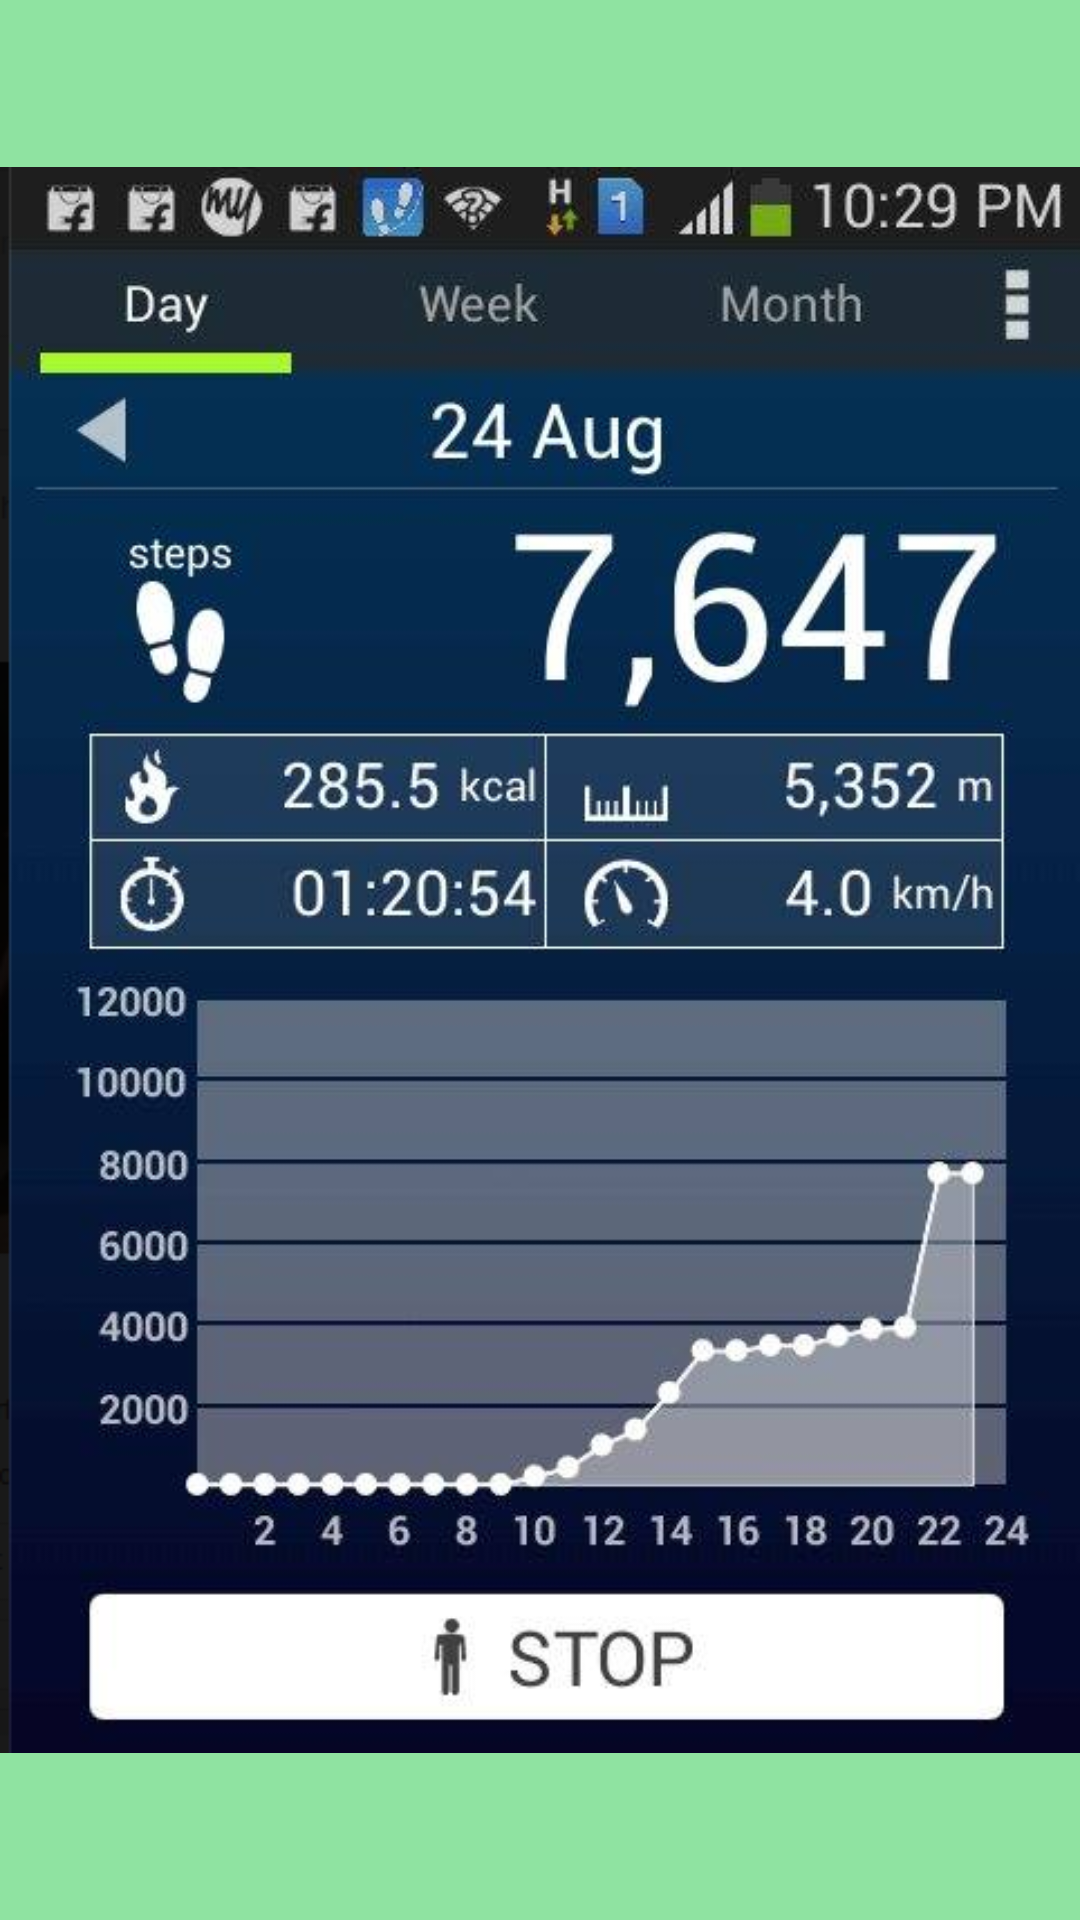

Here is an Android app screen rendered from its layout file. Give the layout XML and the strings, colors and styles it references.
<!-- AndroidManifest.xml: application theme AppTheme -->
<!-- res/layout/fragment_first.xml -->
<RelativeLayout xmlns:android="http://schemas.android.com/apk/res/android"
    xmlns:tools="http://schemas.android.com/tools"
    android:layout_width="match_parent"
    android:layout_height="match_parent"
    android:background="#8FE3A1"
    tools:context="view.FirstFragment">

    
    <TextView
        android:layout_width="match_parent"
        android:layout_height="80dp"
        android:textAppearance="?android:textAppearanceLarge"
        android:layout_gravity="center"
        android:gravity="center"
        android:text="My name is anthony"
        android:id="@+id/text_view"
        android:visibility="invisible"
        />
    <ImageView
        android:layout_width="fill_parent"
        android:layout_height="wrap_content"
        android:id="@+id/image_view"
        android:src="@drawable/first" />

</RelativeLayout>
<!-- resources referenced by this layout -->
<resources>
  <!-- drawable first: png bitmap (drawable-mdpi, 225529 bytes) -->
  <style name="AppTheme" parent="Theme.AppCompat.Light.DarkActionBar">
          
          <item name="colorPrimary">@color/colorPrimary</item>
          <item name="colorPrimaryDark">@color/colorPrimaryDark</item>
          <item name="colorAccent">@color/colorAccent</item>
      </style>
  <!-- not gathered from this repository: default colours our renderer supplied (Android Studio template values) -->
  <color name="colorPrimary">#FF6200EE</color>
  <color name="colorPrimaryDark">#FF3700B3</color>
  <color name="colorAccent">#FF03DAC5</color>
</resources>
